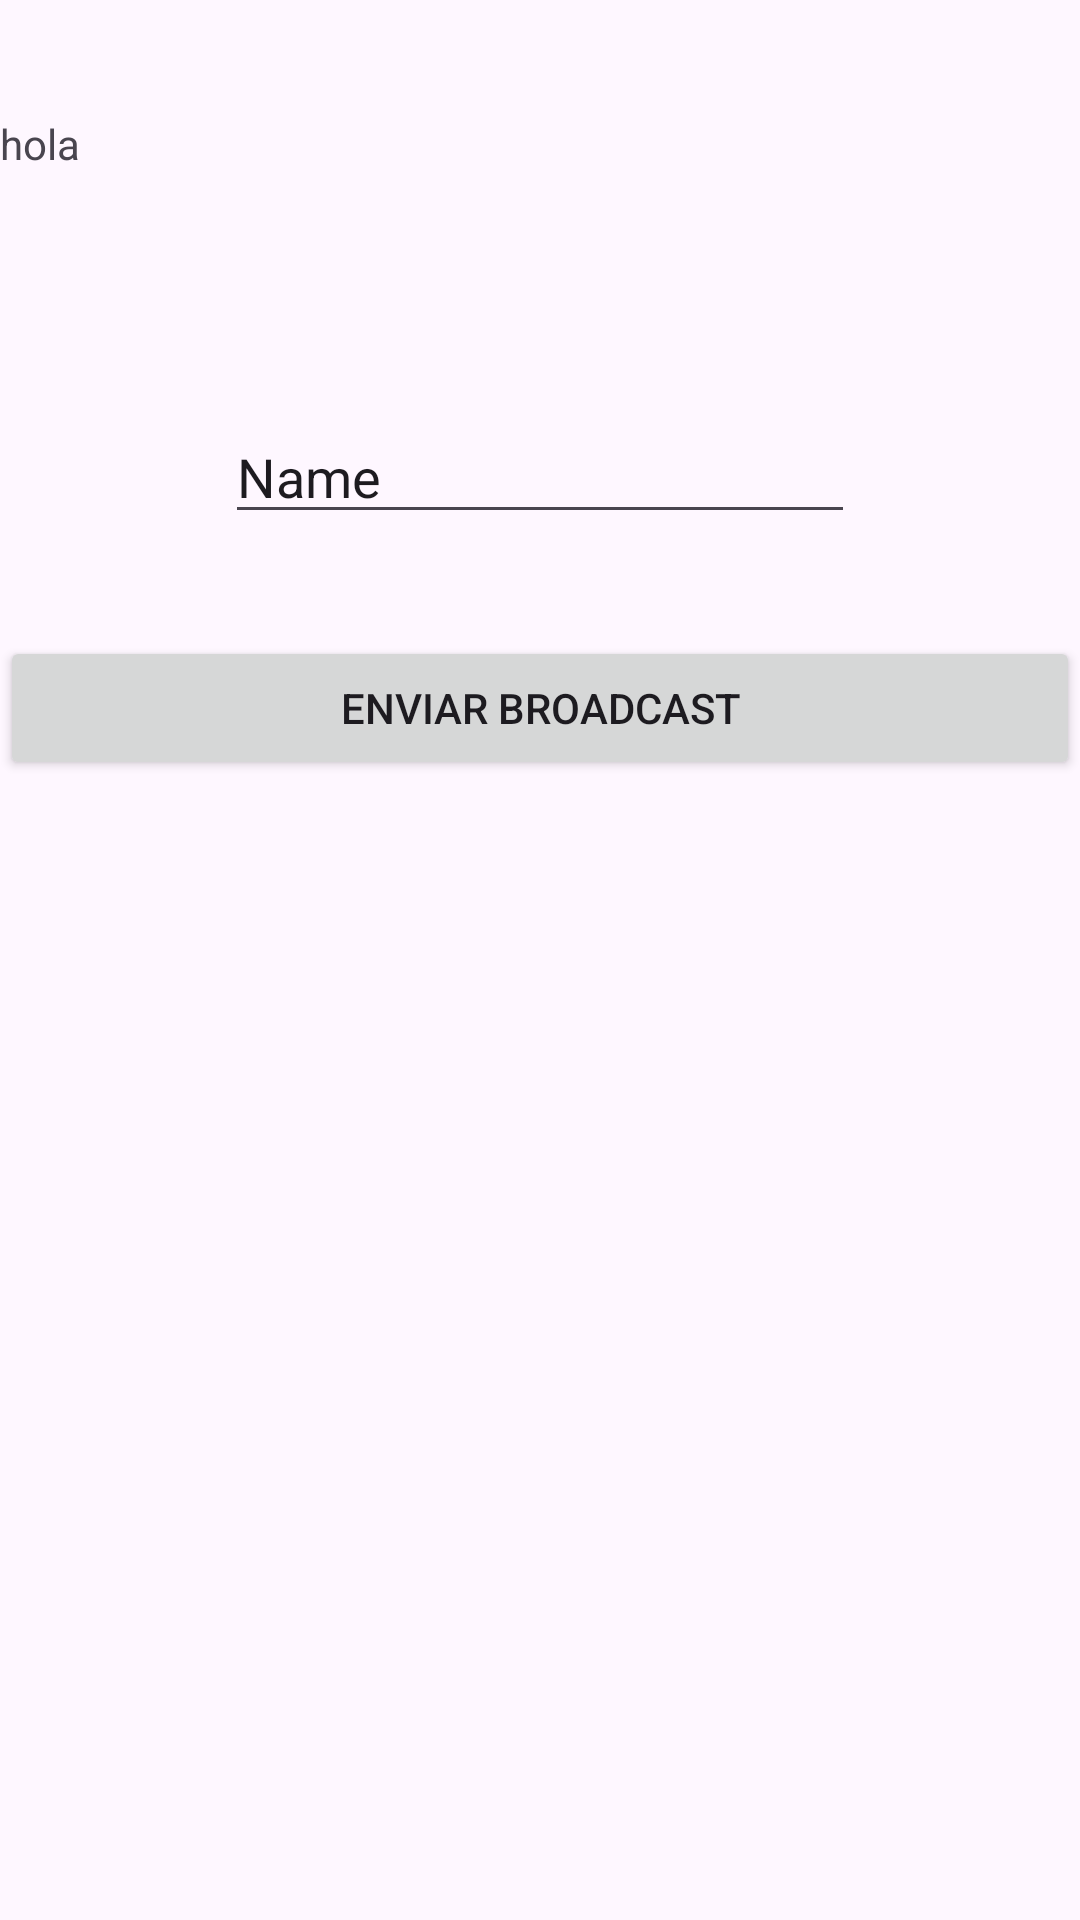

Write the Android layout XML for this screen, with the resource values it uses.
<!-- AndroidManifest.xml: application theme Theme.Broadcast_android -->
<!-- res/layout/activity_main.xml -->
<?xml version="1.0" encoding="utf-8"?>
<androidx.constraintlayout.widget.ConstraintLayout xmlns:android="http://schemas.android.com/apk/res/android"
    xmlns:app="http://schemas.android.com/apk/res-auto"
    xmlns:tools="http://schemas.android.com/tools"
    android:layout_width="match_parent"
    android:layout_height="match_parent"
    tools:context=".MainActivity">

    <Button
        android:id="@+id/broadcast_button"
        android:layout_width="match_parent"
        android:layout_height="wrap_content"
        android:layout_centerInParent="true"
        android:layout_marginBottom="380dp"
        android:text="Enviar Broadcast"
        app:layout_constraintBottom_toBottomOf="parent"
        tools:layout_editor_absoluteX="-16dp" />

    <TextView
        android:id="@+id/result_text"
        android:layout_width="409dp"
        android:layout_height="64dp"
        android:layout_below="@id/broadcast_button"
        android:layout_centerHorizontal="true"
        android:layout_marginBottom="36dp"
        android:text="hola"
        app:layout_constraintBottom_toTopOf="@+id/broadcast_button"
        app:layout_constraintEnd_toEndOf="parent"
        app:layout_constraintHorizontal_bias="0.0"
        app:layout_constraintStart_toStartOf="parent"
        app:layout_constraintTop_toTopOf="parent"
        app:layout_constraintVertical_bias="0.343" />

    <EditText
        android:id="@+id/editTextText"
        android:layout_width="wrap_content"
        android:layout_height="wrap_content"
        android:ems="10"
        android:inputType="text"
        android:text="Name"
        app:layout_constraintBottom_toTopOf="@+id/broadcast_button"
        app:layout_constraintEnd_toEndOf="parent"
        app:layout_constraintStart_toStartOf="parent"
        app:layout_constraintTop_toBottomOf="@+id/result_text" />
</androidx.constraintlayout.widget.ConstraintLayout>
<!-- resources referenced by this layout -->
<resources>
  <style name="Theme.Broadcast_android" parent="Base.Theme.Broadcast_android" />
  <style name="Base.Theme.Broadcast_android" parent="Theme.Material3.DayNight.NoActionBar">
          
          
      </style>
</resources>
